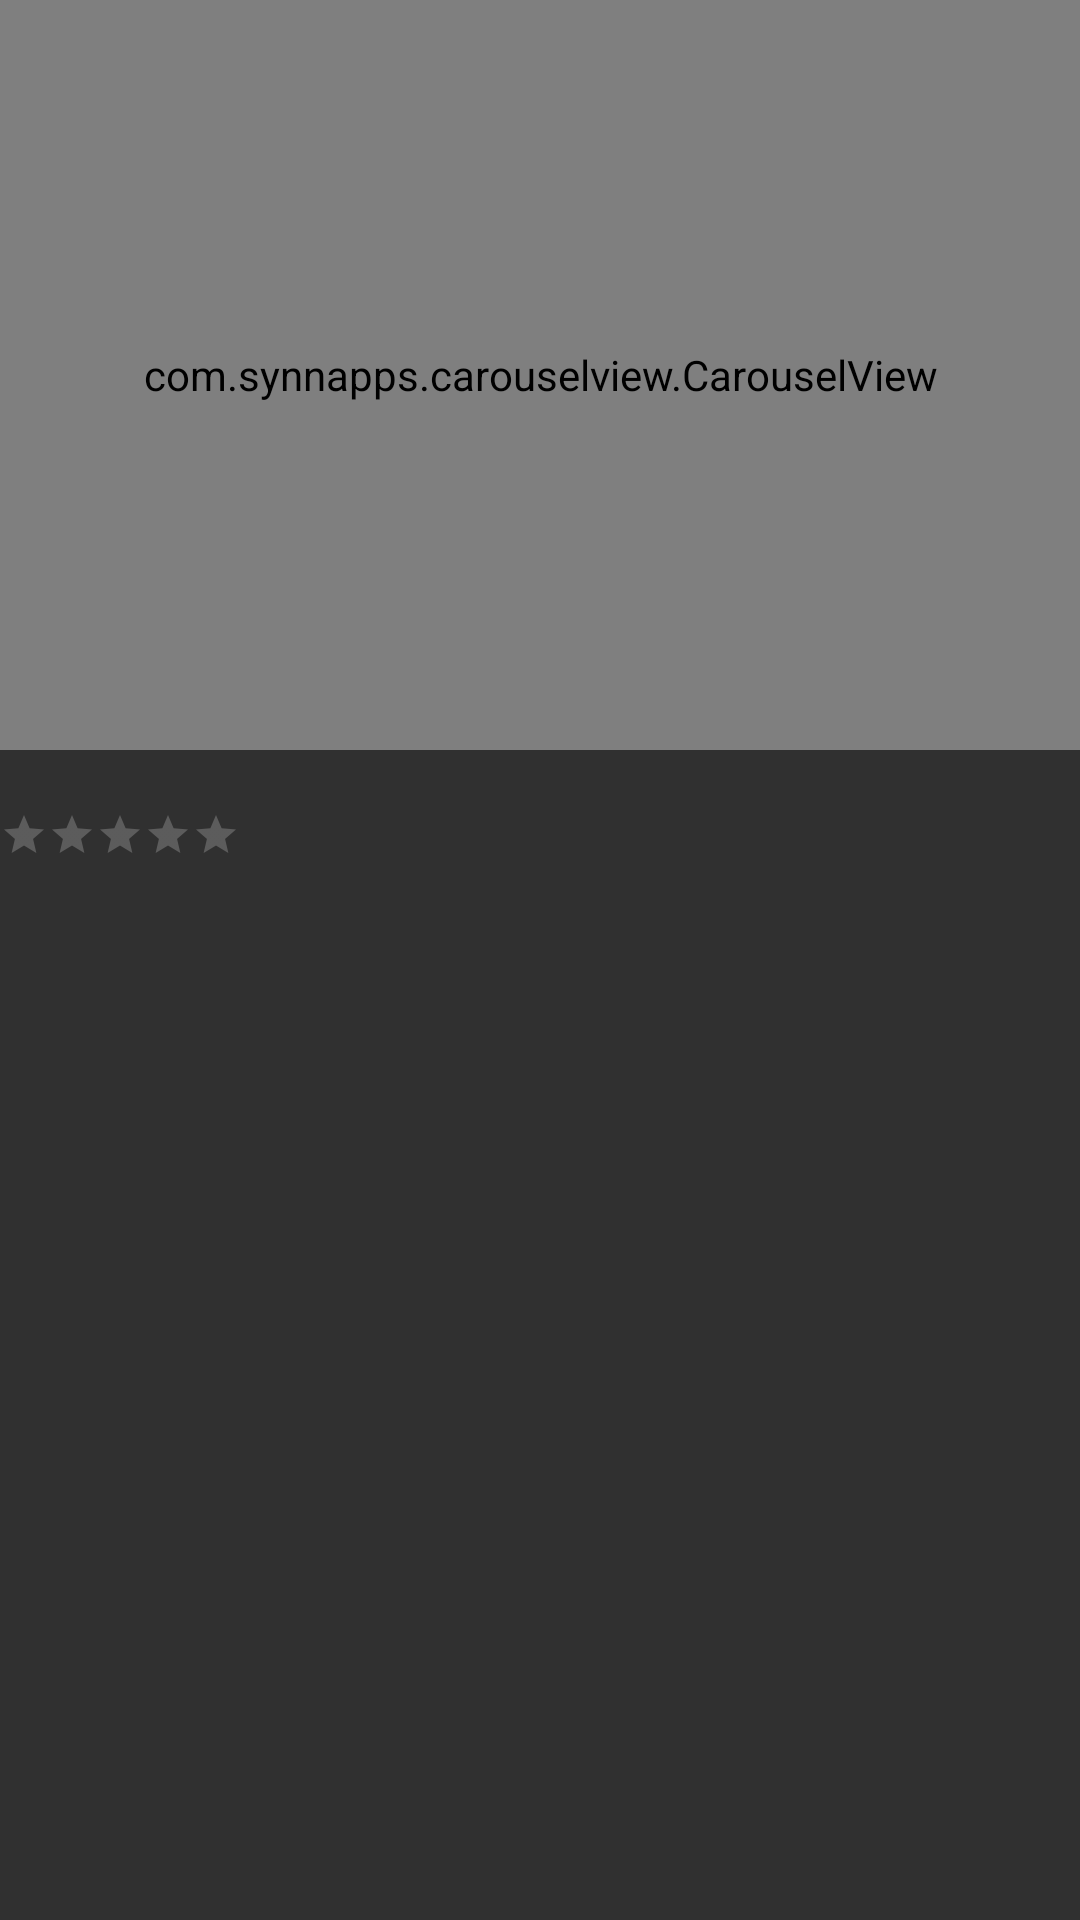

Here is an Android app screen rendered from its layout file. Give the layout XML and the strings, colors and styles it references.
<!-- AndroidManifest.xml: activity theme RestaurantTheme -->
<!-- res/layout/activity_restaurant.xml -->
<?xml version="1.0" encoding="utf-8"?>
<FrameLayout xmlns:android="http://schemas.android.com/apk/res/android"
             xmlns:app="http://schemas.android.com/apk/res-auto"
             android:orientation="vertical"
             android:layout_width="match_parent"
             android:layout_height="match_parent">

    <LinearLayout
            android:layout_width="match_parent"
            android:layout_height="match_parent"
            android:orientation="vertical"
    >
        
        <com.synnapps.carouselview.CarouselView
                android:id="@+id/restaurant_images"
                android:layout_width="match_parent"
                android:layout_height="250dp"
                app:fillColor="@android:color/white"
                app:pageColor="#00000000"
                app:radius="6dp"
                app:autoPlay="false"
                app:strokeColor="@android:color/white"
                app:strokeWidth="1dp"
        />

        <LinearLayout
                android:layout_width="match_parent"
                android:layout_height="wrap_content"
                android:orientation="horizontal"
        >
            
            <TextView
                    android:id="@+id/restaurant_title"
                    android:layout_width="wrap_content"
                    android:layout_height="wrap_content"
                    android:layout_gravity="start"
            />
            
            <TextView
                    android:id="@+id/restaurant_distance"
                    android:layout_width="wrap_content"
                    android:layout_height="wrap_content"
                    android:layout_gravity="end"
            />
        </LinearLayout>
        <LinearLayout
                android:layout_width="match_parent"
                android:layout_height="wrap_content"
                android:orientation="horizontal"
        >
            
            <RatingBar
                    android:layout_width="wrap_content"
                    android:layout_height="wrap_content"
                    android:layout_gravity="start|center_vertical"
                    android:id="@+id/restaurant_rating"
                    android:isIndicator="true"
                    style="?attr/ratingBarStyleSmall"
            />
            
            <TextView
                    android:id="@+id/restaurant_rating_text"
                    android:layout_width="wrap_content"
                    android:layout_height="wrap_content"
                    android:layout_gravity="end|center_vertical"
            />
        </LinearLayout>
        <LinearLayout
                android:layout_width="match_parent"
                android:layout_height="wrap_content"
                android:orientation="horizontal"
                android:padding="10dp"
        >

        </LinearLayout>


    </LinearLayout>


    <androidx.appcompat.widget.Toolbar
            android:id="@+id/toolbar"
            android:layout_width="wrap_content"
            android:layout_height="match_parent"
            android:minHeight="?attr/actionBarSize"
            app:theme="@style/ThemeOverlay.AppCompat.ActionBar"
            android:background="@android:color/transparent"
    />
</FrameLayout>
<!-- resources referenced by this layout -->
<resources>
  <style name="RestaurantTheme" parent="Theme.AppCompat.NoActionBar">
          <item name="colorPrimaryDark">@color/colorPrimaryDark</item>
          <item name="colorPrimary">@color/colorPrimaryDark</item>
          <item name="android:windowActionBarOverlay">true</item>
      </style>
  <color name="colorPrimaryDark">#FC4041</color>
</resources>
